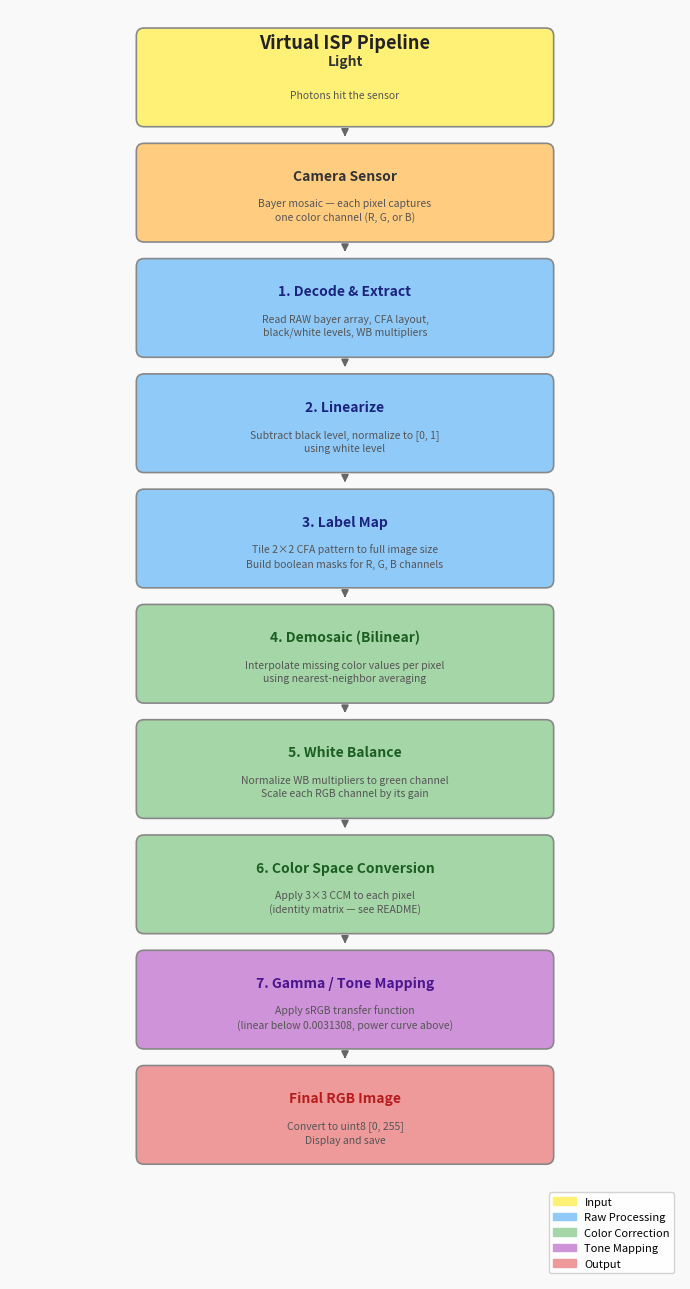

Reproduce this figure in Python.
import matplotlib.pyplot as plt
import matplotlib.patches as mpatches
from matplotlib.patches import FancyBboxPatch, FancyArrowPatch

# -- PIPELINE DIAGRAM --
# Generates a flowchart of the Virtual ISP pipeline from light source to final image.

STEPS = [
    {
        "label": "Light",
        "sublabel": "Photons hit the sensor",
        "color": "#FFF176",
        "text_color": "#333333",
    },
    {
        "label": "Camera Sensor",
        "sublabel": "Bayer mosaic — each pixel captures\none color channel (R, G, or B)",
        "color": "#FFCC80",
        "text_color": "#333333",
    },
    {
        "label": "1. Decode & Extract",
        "sublabel": "Read RAW bayer array, CFA layout,\nblack/white levels, WB multipliers",
        "color": "#90CAF9",
        "text_color": "#1a237e",
    },
    {
        "label": "2. Linearize",
        "sublabel": "Subtract black level, normalize to [0, 1]\nusing white level",
        "color": "#90CAF9",
        "text_color": "#1a237e",
    },
    {
        "label": "3. Label Map",
        "sublabel": "Tile 2×2 CFA pattern to full image size\nBuild boolean masks for R, G, B channels",
        "color": "#90CAF9",
        "text_color": "#1a237e",
    },
    {
        "label": "4. Demosaic (Bilinear)",
        "sublabel": "Interpolate missing color values per pixel\nusing nearest-neighbor averaging",
        "color": "#A5D6A7",
        "text_color": "#1b5e20",
    },
    {
        "label": "5. White Balance",
        "sublabel": "Normalize WB multipliers to green channel\nScale each RGB channel by its gain",
        "color": "#A5D6A7",
        "text_color": "#1b5e20",
    },
    {
        "label": "6. Color Space Conversion",
        "sublabel": "Apply 3×3 CCM to each pixel\n(identity matrix — see README)",
        "color": "#A5D6A7",
        "text_color": "#1b5e20",
    },
    {
        "label": "7. Gamma / Tone Mapping",
        "sublabel": "Apply sRGB transfer function\n(linear below 0.0031308, power curve above)",
        "color": "#CE93D8",
        "text_color": "#4a148c",
    },
    {
        "label": "Final RGB Image",
        "sublabel": "Convert to uint8 [0, 255]\nDisplay and save",
        "color": "#EF9A9A",
        "text_color": "#b71c1c",
    },
]

BOX_WIDTH = 4.2
BOX_HEIGHT = 0.85
STEP_GAP = 1.18
ARROW_GAP = 0.12
FIG_WIDTH = 7
FIG_HEIGHT = len(STEPS) * STEP_GAP + 1.2


def draw_box(ax, cx, cy, step):
    box = FancyBboxPatch(
        (cx - BOX_WIDTH / 2, cy - BOX_HEIGHT / 2),
        BOX_WIDTH, BOX_HEIGHT,
        boxstyle="round,pad=0.08",
        facecolor=step["color"],
        edgecolor="#888888",
        linewidth=1.2,
        zorder=2,
    )
    ax.add_patch(box)

    ax.text(cx, cy + 0.17, step["label"],
            ha="center", va="center",
            fontsize=10, fontweight="bold",
            color=step["text_color"], zorder=3)

    ax.text(cx, cy - 0.18, step["sublabel"],
            ha="center", va="center",
            fontsize=7.5, color="#555555",
            linespacing=1.4, zorder=3)


def draw_arrow(ax, cx, top_y, bottom_y):
    ax.annotate(
        "", xy=(cx, bottom_y + BOX_HEIGHT / 2 + ARROW_GAP),
        xytext=(cx, top_y - BOX_HEIGHT / 2 - ARROW_GAP),
        arrowprops=dict(arrowstyle="-|>", color="#666666", lw=1.4),
        zorder=1,
    )


fig, ax = plt.subplots(figsize=(FIG_WIDTH, FIG_HEIGHT))
ax.set_xlim(0, FIG_WIDTH)
ax.set_ylim(0, FIG_HEIGHT)
ax.axis("off")

ax.set_facecolor("#F9F9F9")
fig.patch.set_facecolor("#F9F9F9")

cx = FIG_WIDTH / 2
top_padding = 0.7

for i, step in enumerate(STEPS):
    cy = FIG_HEIGHT - top_padding - i * STEP_GAP
    draw_box(ax, cx, cy, step)

    if i < len(STEPS) - 1:
        next_cy = FIG_HEIGHT - top_padding - (i + 1) * STEP_GAP
        draw_arrow(ax, cx, cy, next_cy)

ax.text(cx, FIG_HEIGHT - 0.25, "Virtual ISP Pipeline",
        ha="center", va="top",
        fontsize=13, fontweight="bold", color="#222222")

legend_items = [
    mpatches.Patch(color="#FFF176", label="Input"),
    mpatches.Patch(color="#90CAF9", label="Raw Processing"),
    mpatches.Patch(color="#A5D6A7", label="Color Correction"),
    mpatches.Patch(color="#CE93D8", label="Tone Mapping"),
    mpatches.Patch(color="#EF9A9A", label="Output"),
]
ax.legend(handles=legend_items, loc="lower right",
          fontsize=8, framealpha=0.85, edgecolor="#cccccc")

plt.tight_layout()
plt.savefig("pipeline_diagram.png", dpi=150, bbox_inches="tight", pad_inches=0.2)
plt.show()
